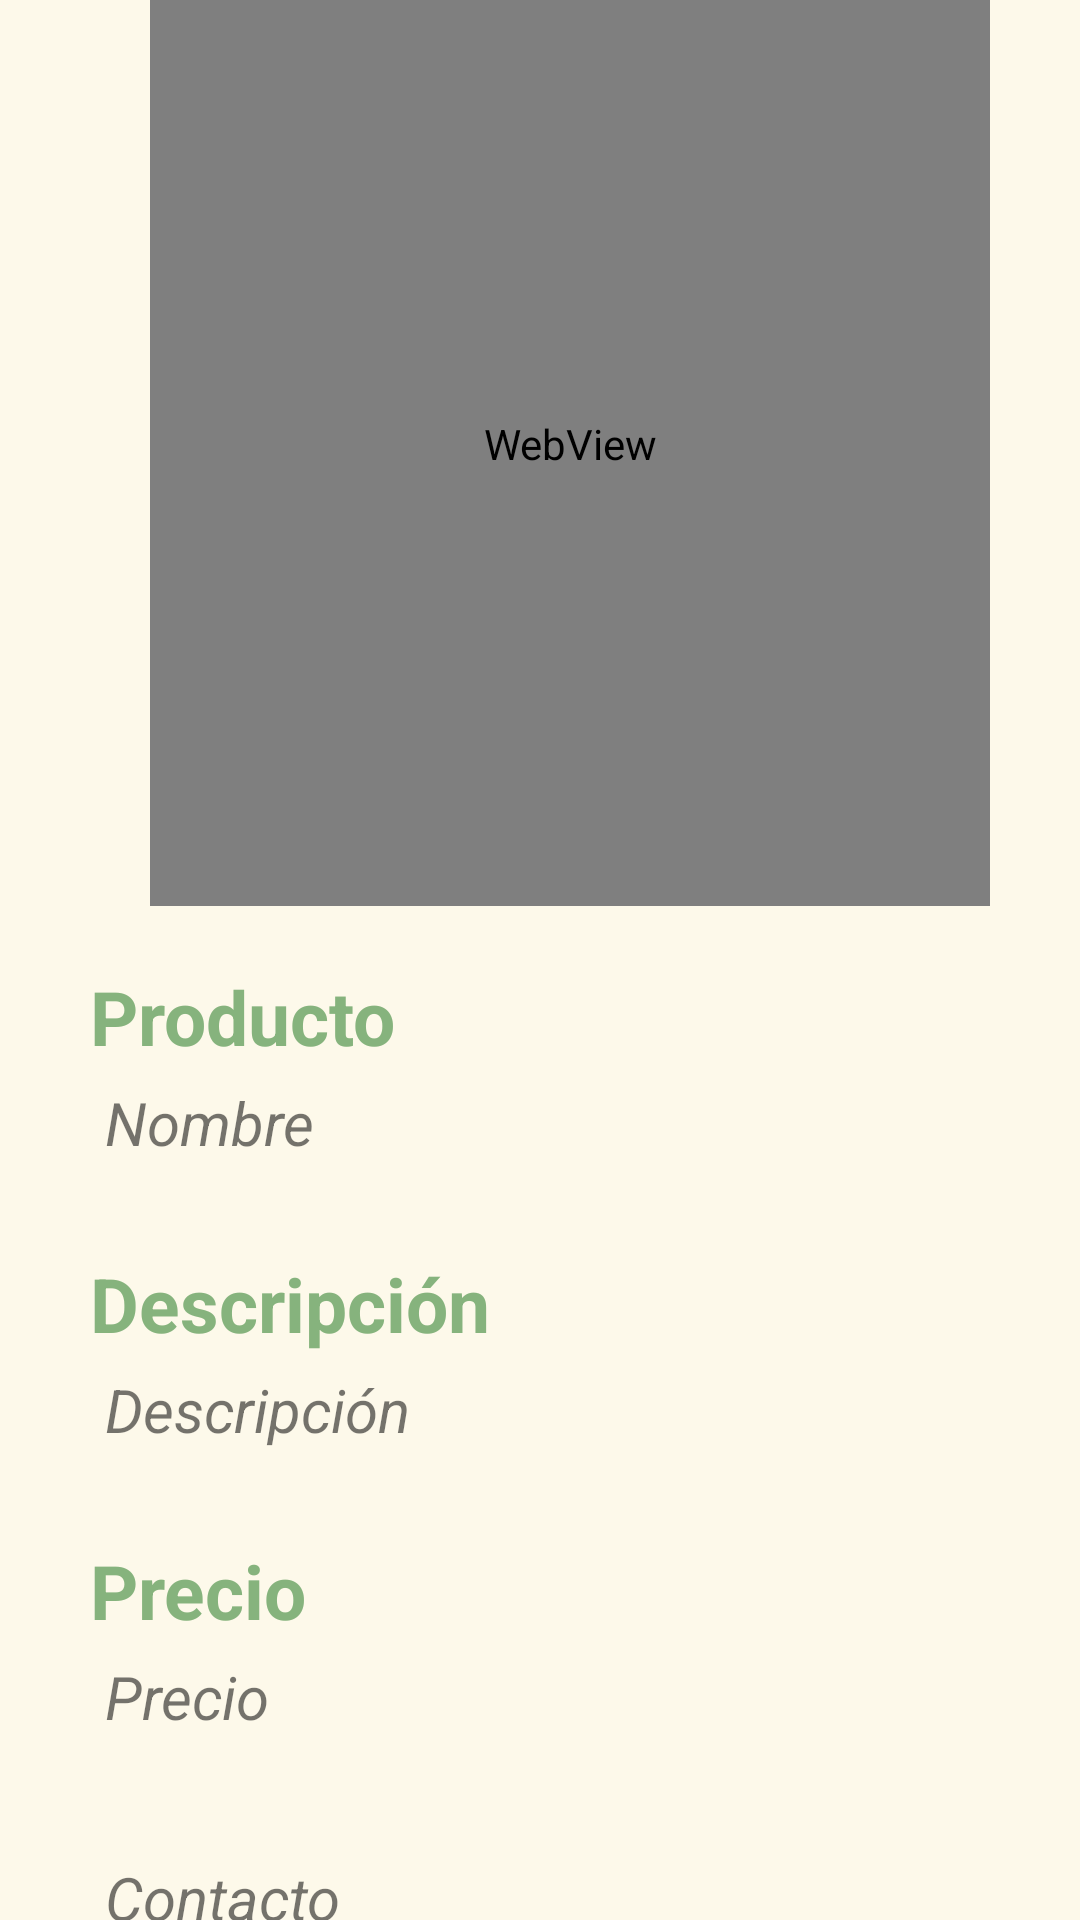

Reconstruct the res/layout file that produces this screen, plus the resources it refers to.
<!-- AndroidManifest.xml: application theme AppTheme -->
<!-- res/layout/activity_mostrar_producto.xml -->
<?xml version="1.0" encoding="utf-8"?>
<LinearLayout
        xmlns:android="http://schemas.android.com/apk/res/android"
        xmlns:tools="http://schemas.android.com/tools"
        xmlns:app="http://schemas.android.com/apk/res-auto"
        android:layout_width="match_parent"
        android:layout_height="match_parent"
        android:orientation="vertical"
        tools:context=".MostrarProducto"
        android:background="@color/backgroundBeige">

    <RelativeLayout
            android:layout_width="match_parent"
            android:layout_height="match_parent"
            android:gravity="center">

        <WebView
                android:layout_marginTop="20dp"
                android:layout_width="308dp"
                android:layout_height="308dp"
                android:id="@+id/wb"
                android:layout_marginRight="30dp"
                android:layout_marginLeft="50dp"/>
        <TextView
                android:id="@+id/tituloProd"
                android:text="Producto"
                android:textColor="@color/colorVerde"
                android:textStyle="bold"
                android:layout_below="@+id/wb"
                android:layout_marginTop="20dp"
                android:layout_width="wrap_content"
                android:layout_height="wrap_content"
                android:layout_marginRight="30dp"
                android:textSize="25sp"
                android:layout_marginLeft="30dp"/>

        <TextView
                android:text="Nombre"
                android:layout_below="@+id/tituloProd"
                android:textStyle="italic"
                android:textSize="20dp"
                android:layout_marginBottom="20dp"
                android:layout_marginTop="5dp"
                android:paddingLeft="35dp"
                android:paddingRight="30dp"
                android:layout_width="match_parent"
                android:layout_height="wrap_content"
                android:id="@+id/nombretxt"/>

        <TextView
                android:id="@+id/tituloDes"
                android:text="Descripción"
                android:textColor="@color/colorVerde"
                android:textStyle="bold"
                android:layout_below="@+id/nombretxt"
                android:layout_marginTop="10dp"
                android:layout_width="wrap_content"
                android:layout_height="wrap_content"
                android:layout_marginRight="30dp"
                android:textSize="25sp"
                android:layout_marginLeft="30dp"/>

        <TextView
                android:text="Descripción"
                android:textStyle="italic"
                android:layout_below="@id/tituloDes"
                android:textSize="20dp"
                android:layout_marginBottom="20dp"
                android:layout_marginTop="5dp"
                android:paddingLeft="35dp"
                android:paddingRight="30dp"
                android:layout_width="match_parent"
                android:layout_height="wrap_content"
                android:id="@+id/desctxt"/>

        <TextView
                android:id="@+id/tituloPrecio"
                android:text="Precio"
                android:textColor="@color/colorVerde"
                android:textStyle="bold"
                android:layout_below="@+id/desctxt"
                android:layout_marginTop="10dp"
                android:layout_width="wrap_content"
                android:layout_height="wrap_content"
                android:layout_marginRight="30dp"
                android:textSize="25sp"
                android:layout_marginLeft="30dp"/>

        <TextView
                android:text="Precio"
                android:textSize="20dp"
                android:layout_marginBottom="20dp"
                android:layout_marginTop="5dp"
                android:paddingLeft="35dp"
                android:paddingRight="30dp"
                android:textStyle="italic"
                android:layout_below="@id/tituloPrecio"
                android:layout_width="match_parent"
                android:layout_height="wrap_content" android:id="@+id/preciotxt"/>

        <TextView
                android:id="@+id/tituloContacto"
                android:text="Contacto"
                android:textColor="@color/colorVerde"
                android:textStyle="bold"
                android:layout_below="@+id/preciotxt"
                android:layout_marginTop="10dp"
                android:layout_width="wrap_content"
                android:layout_height="wrap_content"
                android:layout_marginRight="30dp"
                android:textSize="25sp"
                android:layout_marginLeft="30dp"/>

        <TextView
                android:text="Contacto"
                android:layout_width="match_parent"
                android:textSize="20dp"
                android:layout_marginBottom="20dp"
                android:layout_marginTop="5dp"
                android:paddingLeft="35dp"
                android:paddingRight="30dp"
                android:textStyle="italic"
                android:layout_below="@id/tituloContacto"
                android:layout_height="wrap_content" android:id="@+id/contactotxt"/>


    </RelativeLayout>

</LinearLayout>
<!-- resources referenced by this layout -->
<resources>
  <color name="backgroundBeige">#FDF9EA</color>
  <color name="colorVerde">#86B37D</color>
  <style name="AppTheme" parent="Theme.AppCompat.Light.DarkActionBar">
          
          <item name="colorPrimary">@color/colorVerde</item>
          <item name="colorPrimaryDark">@color/colorVerde</item>
          <item name="colorAccent">@color/colorAccent</item>
      </style>
  <color name="colorAccent">#D81B60</color>
</resources>
